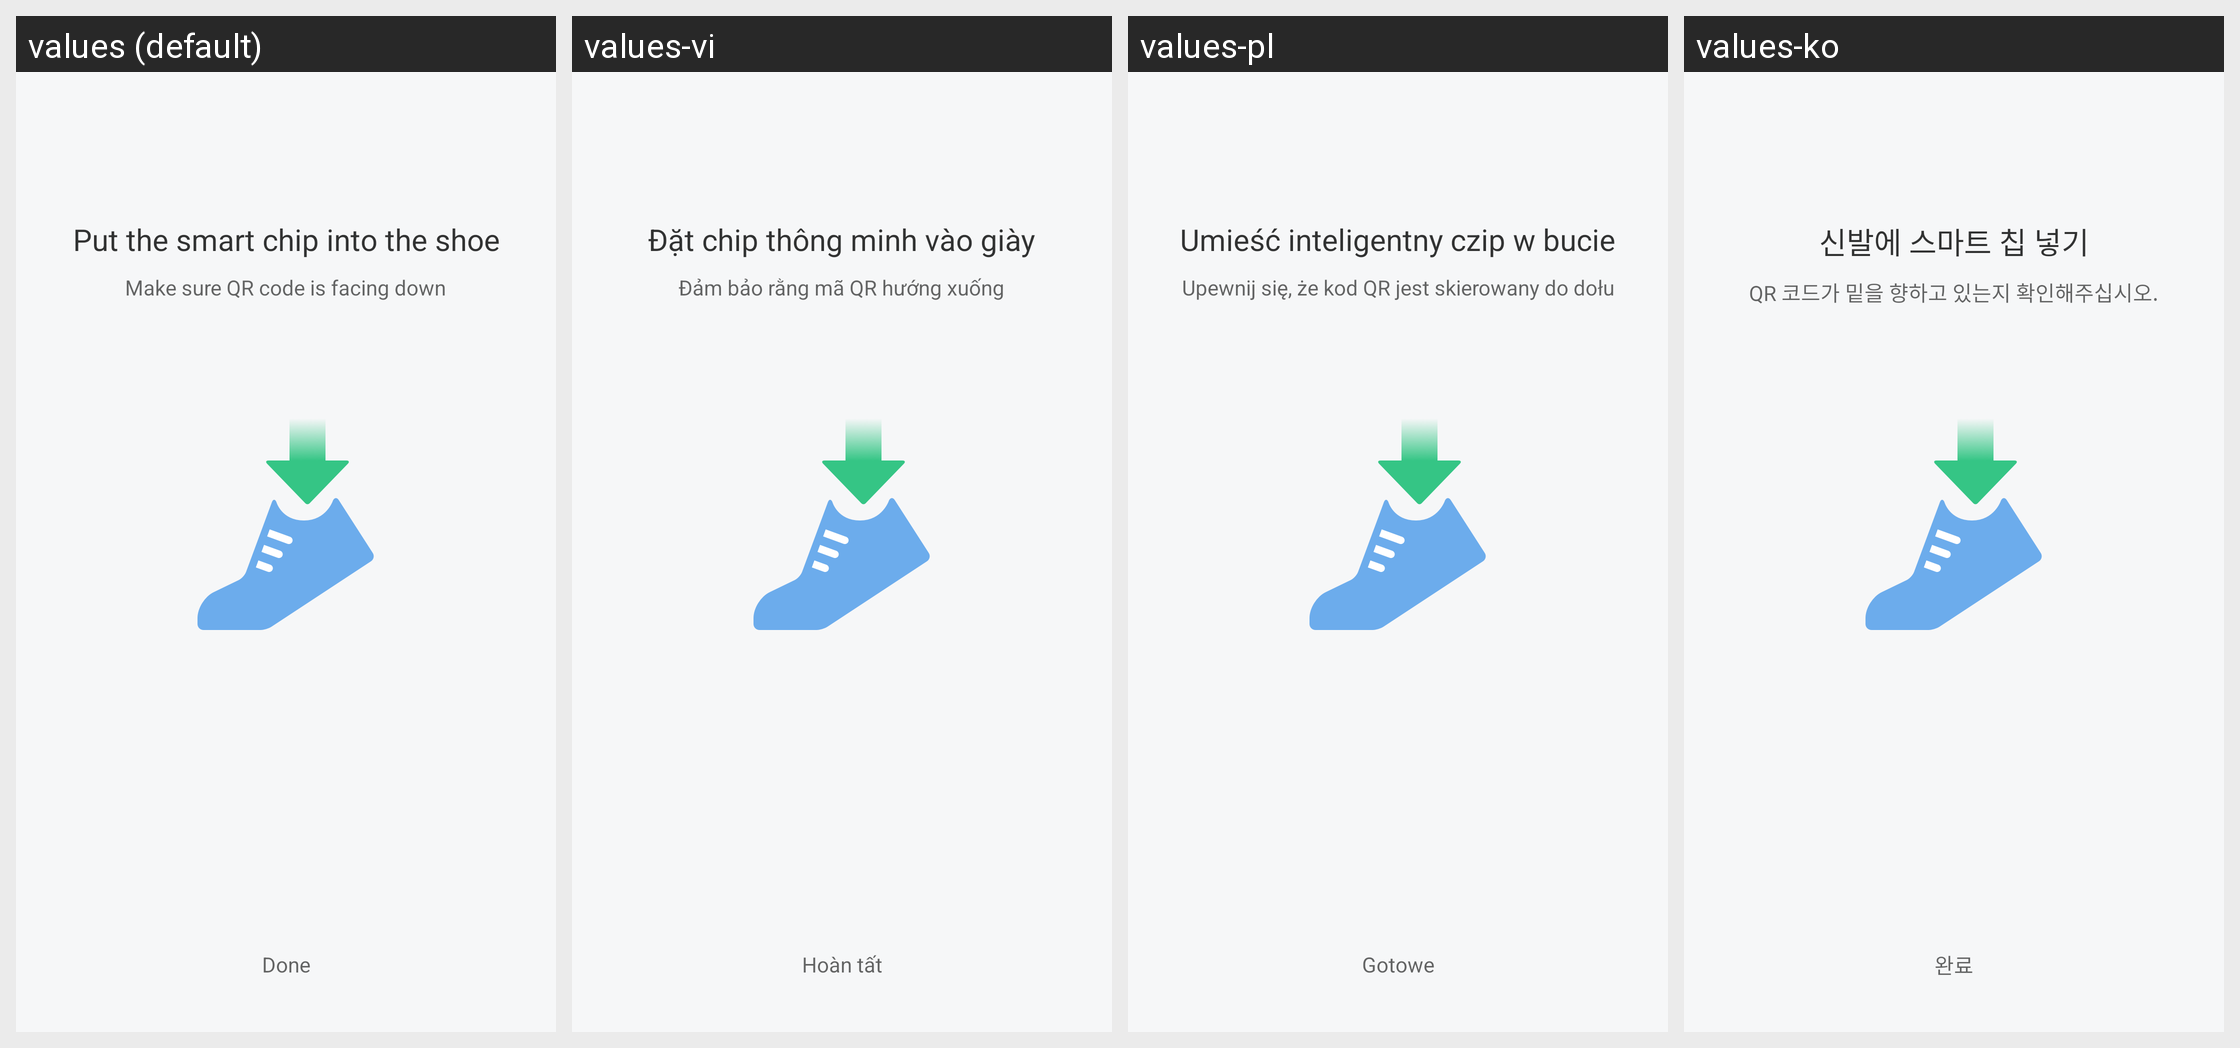

The Android screen above is rendered under several locales of the same app. Produce the string resources it draws, with the default and per-locale values.
Android screen res/layout/activity_shoes_use.xml rendered under 4 locales, left to right: values (default), values-vi, values-pl, values-ko. Device: Nexus 5 (rendered at 1080×1920; each locale shown at half size, 540×960, under a caption strip naming it); theme FullScreenStyle.
Other locales in the repository, not shown: values-af, values-am, values-ar, values-az-rAZ, values-bn, values-ca, values-cs, values-da, values-de, values-en-rAU, values-en-rGB, values-en-rIN, values-en-rSS, values-es, values-es-rES, values-es-rUS, values-et-rEE, values-eu-rES, values-fa, values-fa-rIR, values-fi, values-fr, values-fr-rCA, values-gl-rES, values-gu, values-gu-rIN, values-ha-rNG, values-hr, values-hu, values-hy-rAM, values-in, values-is-rIS, values-it, values-iw, values-iw-rIL, values-ja, values-ka-rGE, values-kk-rKZ, values-km-rKH, values-kn, values-ky-rKG, values-lo-rLA, values-lt, values-lv, values-mk-rMK, values-ml, values-mn-rMN, values-mr, values-ms, values-ms-rMY, values-nb, values-ne-rIN, values-ne-rNP, values-nl, values-or-rIN, values-pa, values-pt, values-pt-rBR, values-pt-rPT, values-ro, values-si-rLK, values-sk, values-sl, values-sq-rAL, values-sr, values-sv, values-sw, values-ta, values-te, values-tl, values-tr, values-ur, values-ur-rIN, values-ur-rPK, values-uz-rUZ, values-zh-rCN, values-zh-rHK, values-zh-rTW, values-zu.
Strings drawn on this screen, with the default value and each locale's value (text and hints the layout hard-codes, and strings that could not be matched under every locale, appear in the picture but are not listed):

shoes_use_title
  values: Put the smart chip into the shoe
  values-vi: Đặt chip thông minh vào giày
  values-pl: Umieść inteligentny czip w bucie
  values-ko: 신발에 스마트 칩 넣기

shoes_use_tips
  values: Make sure QR code is facing down
  values-vi: Đảm bảo rằng mã QR hướng xuống
  values-pl: Upewnij się, że kod QR jest skierowany do dołu
  values-ko: QR 코드가 밑을 향하고 있는지 확인해주십시오.

shoes_use_ok
  values: Done
  values-vi: Hoàn tất
  values-pl: Gotowe
  values-ko: 완료
